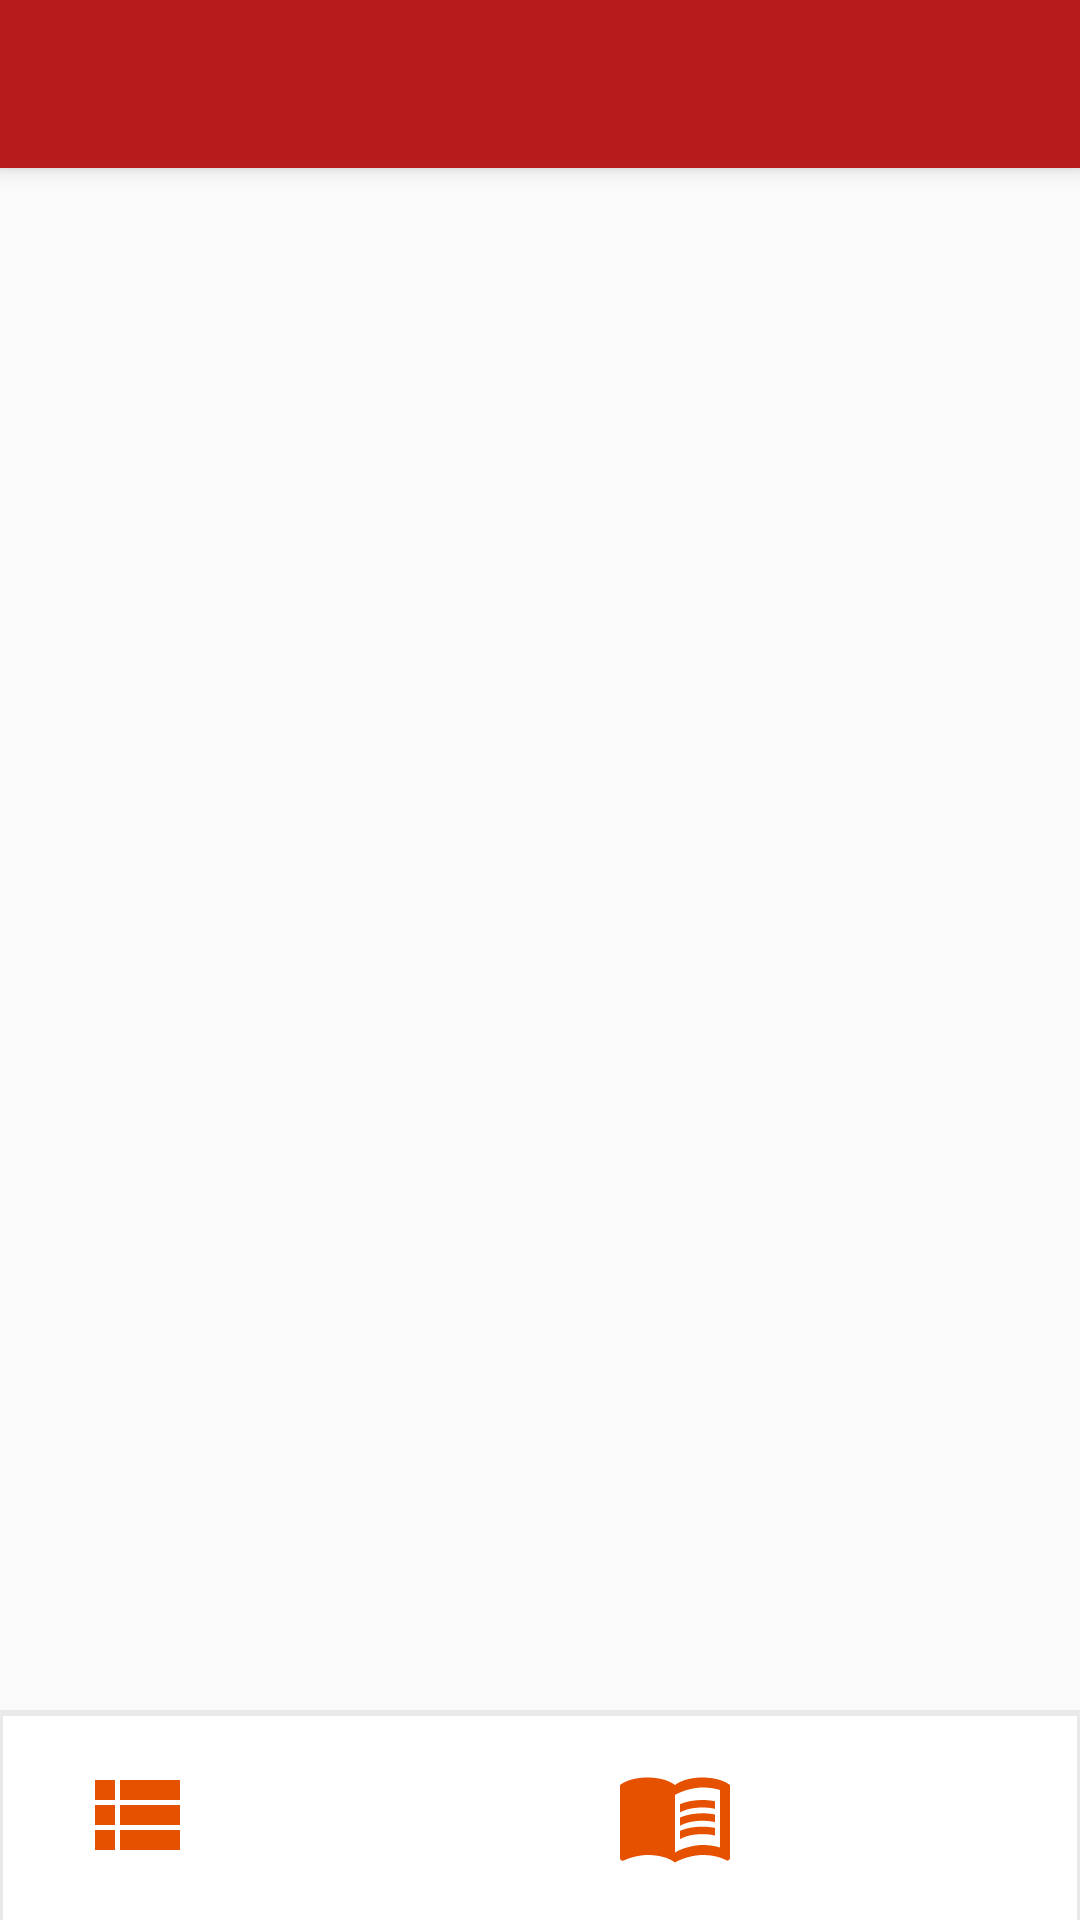

Layout XML and referenced resources for this Android screen:
<!-- AndroidManifest.xml: activity theme AppTheme.NoActionBar -->
<!-- res/layout/activity_daily_menu.xml -->
<?xml version="1.0" encoding="utf-8"?>
<androidx.coordinatorlayout.widget.CoordinatorLayout xmlns:android="http://schemas.android.com/apk/res/android"
    xmlns:app="http://schemas.android.com/apk/res-auto"
    xmlns:tools="http://schemas.android.com/tools"
    android:layout_width="match_parent"
    android:layout_height="match_parent"
    tools:context=".DailyMenuActivity">

    <com.google.android.material.appbar.AppBarLayout
        android:layout_width="match_parent"
        android:layout_height="wrap_content"
        android:theme="@style/AppTheme.AppBarOverlay">

        <androidx.appcompat.widget.Toolbar
            android:id="@+id/toolbar"
            android:layout_width="match_parent"
            android:layout_height="?attr/actionBarSize"
            android:background="?attr/colorPrimary"
            app:popupTheme="@style/AppTheme.PopupOverlay" />

    </com.google.android.material.appbar.AppBarLayout>

    <include layout="@layout/content_daily_menu" />

    

    <include layout="@layout/bottom_navigation" />

</androidx.coordinatorlayout.widget.CoordinatorLayout>
<!-- res/layout/content_daily_menu.xml (included above) -->
<?xml version="1.0" encoding="utf-8"?>
<LinearLayout xmlns:android="http://schemas.android.com/apk/res/android"
    xmlns:app="http://schemas.android.com/apk/res-auto"
    xmlns:tools="http://schemas.android.com/tools"
    android:layout_width="match_parent"
    android:layout_height="match_parent"
    android:orientation="vertical"
    app:layout_behavior="@string/appbar_scrolling_view_behavior"
    tools:context=".DailyMenuActivity"
    tools:showIn="@layout/activity_daily_menu">
    <ListView
        android:layout_width="match_parent"
        android:layout_height="wrap_content"
        android:id="@+id/menuList" />
</LinearLayout>
<!-- res/layout/bottom_navigation.xml (included above) -->
<?xml version="1.0" encoding="utf-8"?>
<GridLayout
    xmlns:android="http://schemas.android.com/apk/res/android"
    android:layout_width="match_parent"
    android:layout_height="wrap_content"
    android:layout_gravity="bottom|end"
    android:paddingVertical="15dp"
    android:background="@drawable/background_with_shadow">
    <LinearLayout
        android:layout_width="wrap_content"
        android:layout_height="wrap_content"
        android:orientation="vertical"
        android:gravity="center_horizontal"
        android:layout_columnWeight="1"
        android:onClick="showCategories">
        <ImageView
            android:src="@drawable/ic_view_list"
            android:layout_width="40dp"
            android:layout_height="40dp"
            android:tint="@color/colorAccent"/>
        
        
        
        
        
        
    </LinearLayout>
    <LinearLayout
        android:layout_width="wrap_content"
        android:layout_height="wrap_content"
        android:orientation="vertical"
        android:gravity="center_horizontal"
        android:layout_columnWeight="1"
        android:onClick="showFoods">
        <ImageView
            android:layout_width="40dp"
            android:layout_height="40dp"
            android:src="@drawable/ic_restaurant_menu"
            android:tint="@color/colorAccent" />
        
        
        
        
        
        
    </LinearLayout>
    <LinearLayout
        android:layout_width="wrap_content"
        android:layout_height="wrap_content"
        android:orientation="vertical"
        android:gravity="center_horizontal"
        android:layout_columnWeight="1"
        android:onClick="showMenu">
        <ImageView
            android:layout_width="40dp"
            android:layout_height="40dp"
            android:src="@drawable/ic_menu_book"
            android:tint="@color/colorAccent" />
        
        
        
        
        
        
    </LinearLayout>
    <LinearLayout
        android:layout_width="wrap_content"
        android:layout_height="wrap_content"
        android:orientation="vertical"
        android:gravity="center_horizontal"
        android:layout_columnWeight="1"
        android:onClick="showOrders">
        <ImageView
            android:layout_width="40dp"
            android:layout_height="40dp"
            android:src="@drawable/ic_alarm"
            android:tint="@color/colorAccent" />
        
        
        
        
        
        
    </LinearLayout>
</GridLayout>
<!-- resources referenced by this layout -->
<resources>
  <color name="colorAccent">#e65100</color>
  <!-- drawable background_with_shadow (drawable) -->
  <?xml version="1.0" encoding="utf-8"?>
  <layer-list
      xmlns:android="http://schemas.android.com/apk/res/android">
      <item >
          <shape
              android:shape="rectangle">
              <solid android:color="#11000000" />
              <corners android:radius="0dp"/>
          </shape>
      </item>
      <item android:right="1dp" android:left="1dp" android:top="2dp">
          <shape
              android:shape="rectangle">
              <solid android:color="@android:color/white"/>
              <corners android:radius="0dp"/>
          </shape>
      </item>
  </layer-list>
  <!-- drawable ic_menu_book (drawable) -->
  <vector xmlns:android="http://schemas.android.com/apk/res/android"
      android:width="24dp"
      android:height="24dp"
      android:viewportWidth="24"
      android:viewportHeight="24">
    <path
        android:fillColor="#ffffff"
        android:pathData="M21,5c-1.11,-0.35 -2.33,-0.5 -3.5,-0.5c-1.95,0 -4.05,0.4 -5.5,1.5c-1.45,-1.1 -3.55,-1.5 -5.5,-1.5S2.45,4.9 1,6v14.65c0,0.25 0.25,0.5 0.5,0.5c0.1,0 0.15,-0.05 0.25,-0.05C3.1,20.45 5.05,20 6.5,20c1.95,0 4.05,0.4 5.5,1.5c1.35,-0.85 3.8,-1.5 5.5,-1.5c1.65,0 3.35,0.3 4.75,1.05c0.1,0.05 0.15,0.05 0.25,0.05c0.25,0 0.5,-0.25 0.5,-0.5V6C22.4,5.55 21.75,5.25 21,5zM21,18.5c-1.1,-0.35 -2.3,-0.5 -3.5,-0.5c-1.7,0 -4.15,0.65 -5.5,1.5V8c1.35,-0.85 3.8,-1.5 5.5,-1.5c1.2,0 2.4,0.15 3.5,0.5V18.5z"/>
    <path
        android:fillColor="#ffffff"
        android:pathData="M17.5,10.5c0.88,0 1.73,0.09 2.5,0.26V9.24C19.21,9.09 18.36,9 17.5,9c-1.7,0 -3.24,0.29 -4.5,0.83v1.66C14.13,10.85 15.7,10.5 17.5,10.5z"/>
    <path
        android:fillColor="#ffffff"
        android:pathData="M13,12.49v1.66c1.13,-0.64 2.7,-0.99 4.5,-0.99c0.88,0 1.73,0.09 2.5,0.26V11.9c-0.79,-0.15 -1.64,-0.24 -2.5,-0.24C15.8,11.66 14.26,11.96 13,12.49z"/>
    <path
        android:fillColor="#ffffff"
        android:pathData="M17.5,14.33c-1.7,0 -3.24,0.29 -4.5,0.83v1.66c1.13,-0.64 2.7,-0.99 4.5,-0.99c0.88,0 1.73,0.09 2.5,0.26v-1.52C19.21,14.41 18.36,14.33 17.5,14.33z"/>
  </vector>
  <!-- drawable ic_view_list (drawable) -->
  <vector xmlns:android="http://schemas.android.com/apk/res/android"
      android:width="24dp"
      android:height="24dp"
      android:viewportWidth="24"
      android:viewportHeight="24">
    <path
        android:fillColor="#ffffff"
        android:pathData="M4,14h4v-4L4,10v4zM4,19h4v-4L4,15v4zM4,9h4L8,5L4,5v4zM9,14h12v-4L9,10v4zM9,19h12v-4L9,15v4zM9,5v4h12L21,5L9,5z"/>
  </vector>
  <style name="AppTheme.AppBarOverlay" parent="ThemeOverlay.AppCompat.Dark.ActionBar" />
  <style name="AppTheme.PopupOverlay" parent="ThemeOverlay.AppCompat.Light" />
  <style name="AppTheme.NoActionBar">
          <item name="windowActionBar">false</item>
          <item name="windowNoTitle">true</item>
      </style>
</resources>
